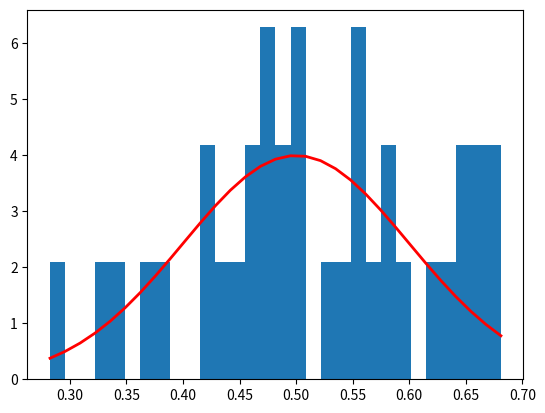
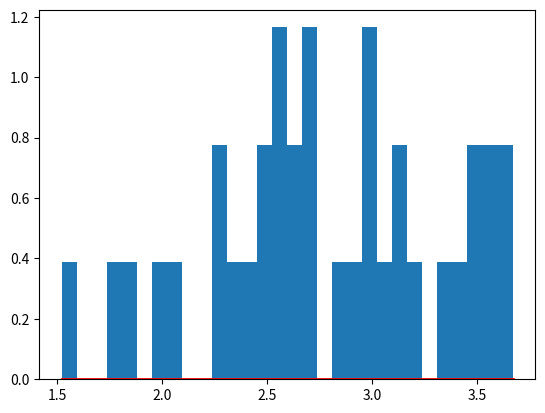

Recreate these plots in Python, in order.
# ---
# jupyter:
#   jupytext:
#     text_representation:
#       extension: .py
#       format_name: percent
#       format_version: '1.3'
#       jupytext_version: 1.19.6
#   kernelspec:
#     display_name: bicycle-network:default (3.14.8)
#     language: python
#     name: python3
# ---

# %% [markdown]
# # Assign random demand to seed point pairs
#
# Steps:
# 1. Load seed points into list of size N (no. of seed points)
# 2. Create pair combinations in a new list of size N choose 2 (pair member can be referred to by their index in list 1)
# 3. Function that assigns random demand to each pair

# %%
from typing import List, Tuple


# %% [markdown]
# ## Compute pairs
#
# We find all possible pairs of seed points with 2-combination, $n$ choose $r$. We assume undirectedness (and just compute total demand for each edge, including travel both ways), so we need unordered pairs withon repetition (because we don't allow self-loops):
#
# $$
# {N \choose r} = \frac{N!}{r!(N-r)!}
# $$
#
# $$
# {N \choose 2} = \frac{N!}{2!(N-2)!}
# $$
#

# %%
def pairs(n: int) -> List[Tuple[int, int]]:
    pairs: List[Tuple[int, int]] = []
    for i in range(n):
        for j in range(i+1, n):
            pairs.append((i, j))
    return pairs


# %%
S: int = 9 # number of seed points
test_pairs = pairs(S) # n=9 should give 36 unique pairs
print(len(test_pairs))
test_pairs

# %% [markdown]
# ## Generate random demand

# %%
import numpy as np
import matplotlib.pyplot as plt


# %%
# import secrets
# secrets.randbits(64)

# %%
def generate_demand(mean: float, std: float, n: int) -> np.ndarray:
    seed: int = 8920299146682435938
    rng: np.random.Generator = np.random.default_rng(seed=seed)
    return rng.normal(mean, std, size=n)

# Code from NumPy docs
def plot_demand_distribution(mean: float, std: float, demand: np.ndarray):
    count, bins, _ = plt.hist(demand, 30, density=True)
    plt.plot(bins, 1/(std * np.sqrt(2 * np.pi)) *
                   np.exp( - (bins - mean)**2 / (2 * std**2) ),
             linewidth=2, color='r')
    plt.show()


# %%
P: int = len(test_pairs) # number of seed point pairs
mean: float = 0.5
std: float = 0.1
test_demand = generate_demand(mean, std, P)
print(type(test_demand))
print(len(test_demand))
print(len(test_demand))
test_demand

# %%
plot_demand_distribution(mean, std, test_demand)


# %% [markdown]
# ## Map demand to seed point pairs

# %%
def total_demand(demand: np.ndarray) -> float:
    return np.sum(demand)    

def normalised_demand(demand: np.ndarray) -> np.ndarray:
    demand_normalised: np.ndarray = np.empty_like(demand)
    total: float = total_demand(demand)
    for i in range(demand.size):
        demand_normalised[i] = (demand[i] * 100) / total
    return demand_normalised

# get the absolute demand for the ith seed point pair
def get_pair_demand_abs(demand: np.ndarray, i: int) -> float:
    return demand[i]

# get the demand percentage for the ith seed point pair
def get_pair_demand_percent(demand: np.ndarray, i: int) -> float:
    return normalised_demand(demand)[i]

# get the total demand that seed point v is involved in
# either 1. store in a map - lookup is cheap, storage is not, or 2. compute it as needed
# here's a naive, expensive version:
def get_point_demand_abs(v: int, pairs: List[Tuple[int,int]], demand: np.ndarray) -> float:
    point_demand: float = 0.0
    for i in range(len(pairs)):
        fst: int = pairs[i][0]
        snd: int = pairs[i][1]
        if v == fst or v == snd:
            point_demand += demand[i]
    return point_demand

# get the total demand share that seed point v is involved in
def get_point_demand_percent(v: int, pairs: List[Tuple[int,int]], demand: np.ndarray) -> float:
    point_demand: float = 0.0
    for i in range(len(pairs)):
        fst: int = pairs[i][0]
        snd: int = pairs[i][1]
        if v == fst or v == snd:
            point_demand += demand[i]
    return (point_demand * 100) / total_demand(demand)



# %%
print(f"Total demand: {total_demand(test_demand)}")
test_demand_percent = normalised_demand(test_demand)
print(type(test_demand_percent))
print(len(test_demand_percent))
test_demand_percent

# %%
plot_demand_distribution(mean, std, test_demand_percent)

# %%
for i in range(P):
    pair = test_pairs[i]
    abs_demand = get_pair_demand_abs(test_demand, i)
    share_demand = get_pair_demand_percent(test_demand, i)
    print(f"Pair: {pair} \t Abs demand: {abs_demand:.2f} \t Share of demand: {share_demand:.2f}")

# %%
for seed_point in range(S):
    abs_demand = get_point_demand_abs(seed_point, test_pairs, test_demand)
    share_demand = get_point_demand_percent(seed_point, test_pairs, test_demand)
    print(f"Seed point: {seed_point} \t Abs demand: {abs_demand:.2f} \t Share of total demand: {share_demand:.2f}")

# %% [markdown]
# ## Sort pairs after demand

# %%
